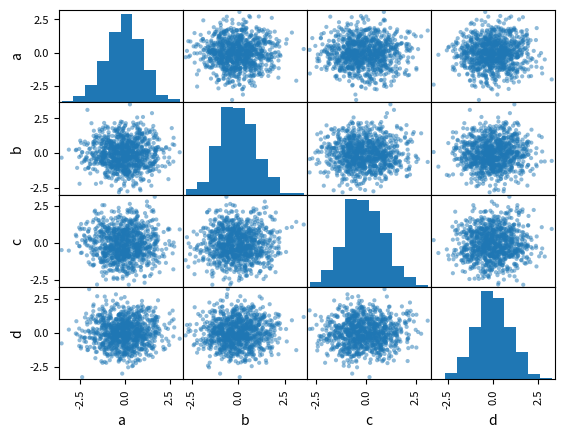
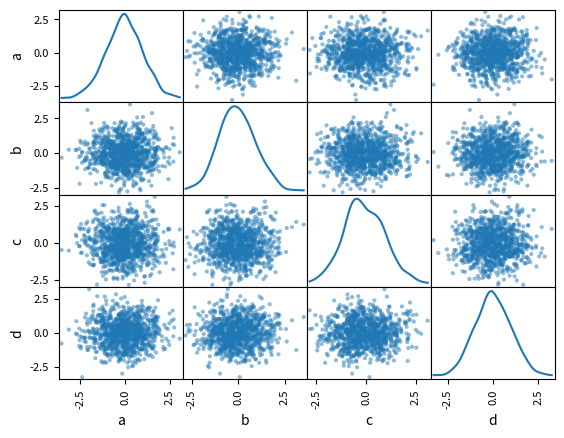

These charts were generated, in order, by the following Python code:
# coding=utf-8
import pandas as pd
import numpy as np
from pandas.plotting import scatter_matrix
import matplotlib.pyplot as plt
df = pd.DataFrame(np.random.randn(1000, 4), columns=['a', 'b', 'c', 'd'])
# 一般散点图矩阵
scatter_matrix(df)
plt.show()

# diagonal参数:指定对角的图类型
scatter_matrix(df, diagonal='kde')

# 